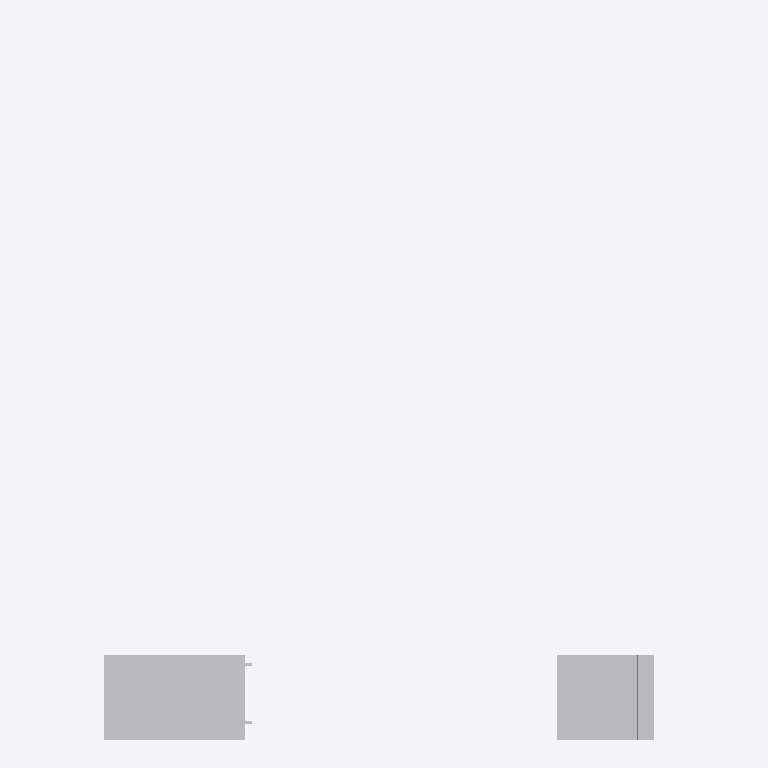
Plan cut of the same IFC building model at storey 'Section A' (level 102.42 m, cut at 103.82 m), seen from above with north up, elements coloured by IFC class (only those large enough to see are counted): 18 other elements (light grey). No cut surface shows.
Extent 12.1 m × 15.3 m × 6.2 m (x, y, z). Storeys (2): Section D at 99.07 m; Section A at 102.42 m. Elements (193): 193 IfcBuildingElementProxy.

HEADER;
FILE_DESCRIPTION(('ViewDefinition [CoordinationView]'),'2;1');
FILE_NAME('Sections.ifc','2020-01-31T12:48:14',('Yorik van Havre','yorik@uncreated.net'),('uncreated.net'),'IfcOpenShell 0.6.0b0','IfcOpenShell 0.6.0b0','');
FILE_SCHEMA(('IFC4'));
ENDSEC;
DATA;
#32=IFCPROJECT('1vdU3Ed4nEaPJuaEbsAR$J',#5,'SectionA',$,$,$,$,(#30),#28);
#3074=IFCBUILDING('2ntOJDeInEsw6WtD1xeLsc',#5,'Default Building','',$,$,$,$,.ELEMENT.,$,$,$);
#33=IFCBUILDINGSTOREY('0FvFTI7Ur5OuEogXq4naX7',#5,'Section D','',$,$,$,'Section D',.COMPLEX.,325.020010415631);
#2165=IFCBUILDINGSTOREY('3kUaqQvUj6puPV8helk7Wn',#5,'Section A','',$,$,$,'Floor',.COMPLEX.,336.020010502183);
#2184=IFCBUILDINGELEMENTPROXY('0BvOJCzQiHw8Bj093rt3ko',#5,'Slab','',$,#147,#2183,$,.COMPLEX.);
#2962=IFCBUILDINGELEMENTPROXY('0ij3ScZnb8uf63_kryMvmt',#5,'paver','',$,#147,#2961,$,.COMPLEX.);
#2757=IFCBUILDINGELEMENTPROXY('0TyDQwBEDFaR_W3i2WbOA8',#5,'paver','',$,#147,#2756,$,.COMPLEX.);
#2763=IFCBUILDINGELEMENTPROXY('2nhN$Y$$rBGPGM4SGVktQ3',#5,'paver','',$,#147,#2762,$,.COMPLEX.);
#2968=IFCBUILDINGELEMENTPROXY('1ZK7QvHRD0A9N6BdhN6c0e',#5,'paver','',$,#147,#2967,$,.COMPLEX.);
#2324=IFCBUILDINGELEMENTPROXY('2CDsypgXj3RAk25UEstuqS',#5,'CMU wall','',$,#147,#2323,$,.COMPLEX.);
#2956=IFCBUILDINGELEMENTPROXY('21uuTKZd53kfTLy4XUHXm2',#5,'membrade','',$,#147,#2955,$,.COMPLEX.);
#2937=IFCBUILDINGELEMENTPROXY('3t7R2XyOr3zvXCizPh30G$',#5,'plywood','',$,#147,#2936,$,.COMPLEX.);
#2276=IFCBUILDINGELEMENTPROXY('0Bm3OszQiHw8Bj093rt3ko',#5,'Insulation','',$,#147,#2275,$,.COMPLEX.);
#2659=IFCBUILDINGELEMENTPROXY('3rFXcWjtH7wQ5669bJYy97',#5,'plywood','',$,#147,#2658,$,.COMPLEX.);
#2802=IFCBUILDINGELEMENTPROXY('3y1XisFAzERhRO8xskjUAB',#5,'pedestal','',$,#147,#2801,$,.COMPLEX.);
#2974=IFCBUILDINGELEMENTPROXY('3n6aCiP896NfkHwh1lyN6t',#5,'pedestal','',$,#147,#2973,$,.COMPLEX.);
#2258=IFCBUILDINGELEMENTPROXY('1S1Jw0zESHwA0u093rt3ko',#5,'Blocking','',$,#147,#2257,$,.COMPLEX.);
#2291=IFCBUILDINGELEMENTPROXY('0BoKbCzQiHw8Bj093rt3ko',#5,'Plywood','',$,#147,#2290,$,.COMPLEX.);
#2682=IFCBUILDINGELEMENTPROXY('3$5XOnTw9Cix3kMnjJ86wn',#5,'membrane','',$,#147,#2681,$,.COMPLEX.);
#2700=IFCBUILDINGELEMENTPROXY('2OKOQl7_j38B8L3mD9Re6N',#5,'membrane','',$,#147,#2699,$,.COMPLEX.);
#2741=IFCBUILDINGELEMENTPROXY('0Z$2k8f_L59wdbdl6pObAu',#5,'stucco','',$,#147,#2740,$,.COMPLEX.);
#2593=IFCBUILDINGELEMENTPROXY('3k1Gv30ET9SB_us6kqUDgx',#5,'insulation','',$,#147,#2592,$,.COMPLEX.);
ENDSEC;
